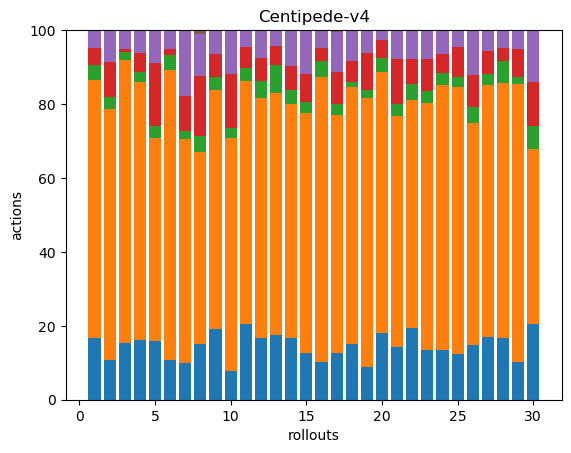

Data behind this chart, as committed beside it:
35, 146, 8, 10, 10, 0, 0, 0, 0, 0, 0, 0, 0, 0, 0, 0, 0, 0
44, 278, 13, 39, 34, 1, 0, 0, 0, 0, 0, 0, 0, 0, 0, 0, 0, 0
47, 235, 7, 2, 15, 1, 0, 0, 0, 0, 0, 0, 0, 0, 0, 0, 0, 0
42, 180, 7, 13, 16, 0, 0, 0, 0, 0, 0, 0, 0, 0, 0, 0, 0, 0
30, 104, 6, 32, 17, 0, 0, 0, 0, 0, 0, 0, 0, 0, 0, 0, 0, 0
34, 245, 13, 5, 16, 0, 0, 0, 0, 0, 0, 0, 0, 0, 0, 0, 0, 0
26, 161, 6, 25, 47, 0, 0, 0, 0, 0, 0, 0, 0, 0, 0, 0, 0, 0
39, 134, 11, 42, 29, 3, 0, 0, 0, 0, 0, 0, 0, 0, 0, 0, 0, 0
32, 108, 6, 10, 11, 0, 0, 0, 0, 0, 0, 0, 0, 0, 0, 0, 0, 0
27, 219, 10, 51, 40, 1, 0, 0, 0, 0, 0, 0, 0, 0, 0, 0, 0, 0
48, 154, 8, 13, 11, 0, 0, 0, 0, 0, 0, 0, 0, 0, 0, 0, 0, 0
34, 131, 9, 13, 15, 0, 0, 0, 0, 0, 0, 0, 0, 0, 0, 0, 0, 0
41, 153, 18, 12, 10, 0, 0, 0, 0, 0, 0, 0, 0, 0, 0, 0, 0, 0
31, 118, 7, 12, 18, 0, 0, 0, 0, 0, 0, 0, 0, 0, 0, 0, 0, 0
34, 175, 8, 20, 32, 0, 0, 0, 0, 0, 0, 0, 0, 0, 0, 0, 0, 0
39, 292, 16, 14, 18, 0, 0, 0, 0, 0, 0, 0, 0, 0, 0, 0, 0, 0
26, 132, 6, 18, 22, 1, 0, 0, 0, 0, 0, 0, 0, 0, 0, 0, 0, 0
51, 235, 5, 19, 28, 0, 0, 0, 0, 0, 0, 0, 0, 0, 0, 0, 0, 0
32, 268, 8, 36, 23, 0, 0, 0, 0, 0, 0, 0, 0, 0, 0, 0, 0, 0
41, 160, 9, 11, 6, 0, 0, 0, 0, 0, 0, 0, 0, 0, 0, 0, 0, 0
44, 191, 10, 37, 24, 0, 0, 0, 0, 0, 0, 0, 0, 0, 0, 0, 0, 0
32, 102, 7, 11, 13, 0, 0, 0, 0, 0, 0, 0, 0, 0, 0, 0, 0, 0
41, 203, 10, 26, 24, 0, 0, 0, 0, 0, 0, 0, 0, 0, 0, 0, 0, 0
34, 180, 8, 13, 16, 0, 0, 0, 0, 0, 0, 0, 0, 0, 0, 0, 0, 0
43, 251, 10, 28, 16, 0, 0, 0, 0, 0, 0, 0, 0, 0, 0, 0, 0, 0
38, 154, 11, 22, 31, 0, 0, 0, 0, 0, 0, 0, 0, 0, 0, 0, 0, 0
39, 156, 7, 14, 13, 0, 0, 0, 0, 0, 0, 0, 0, 0, 0, 0, 0, 0
34, 141, 12, 7, 10, 0, 0, 0, 0, 0, 0, 0, 0, 0, 0, 0, 0, 0
33, 240, 6, 25, 16, 0, 0, 0, 0, 0, 0, 0, 0, 0, 0, 0, 0, 0
34, 78, 10, 20, 23, 0, 0, 0, 0, 0, 0, 0, 0, 0, 0, 0, 0, 0
